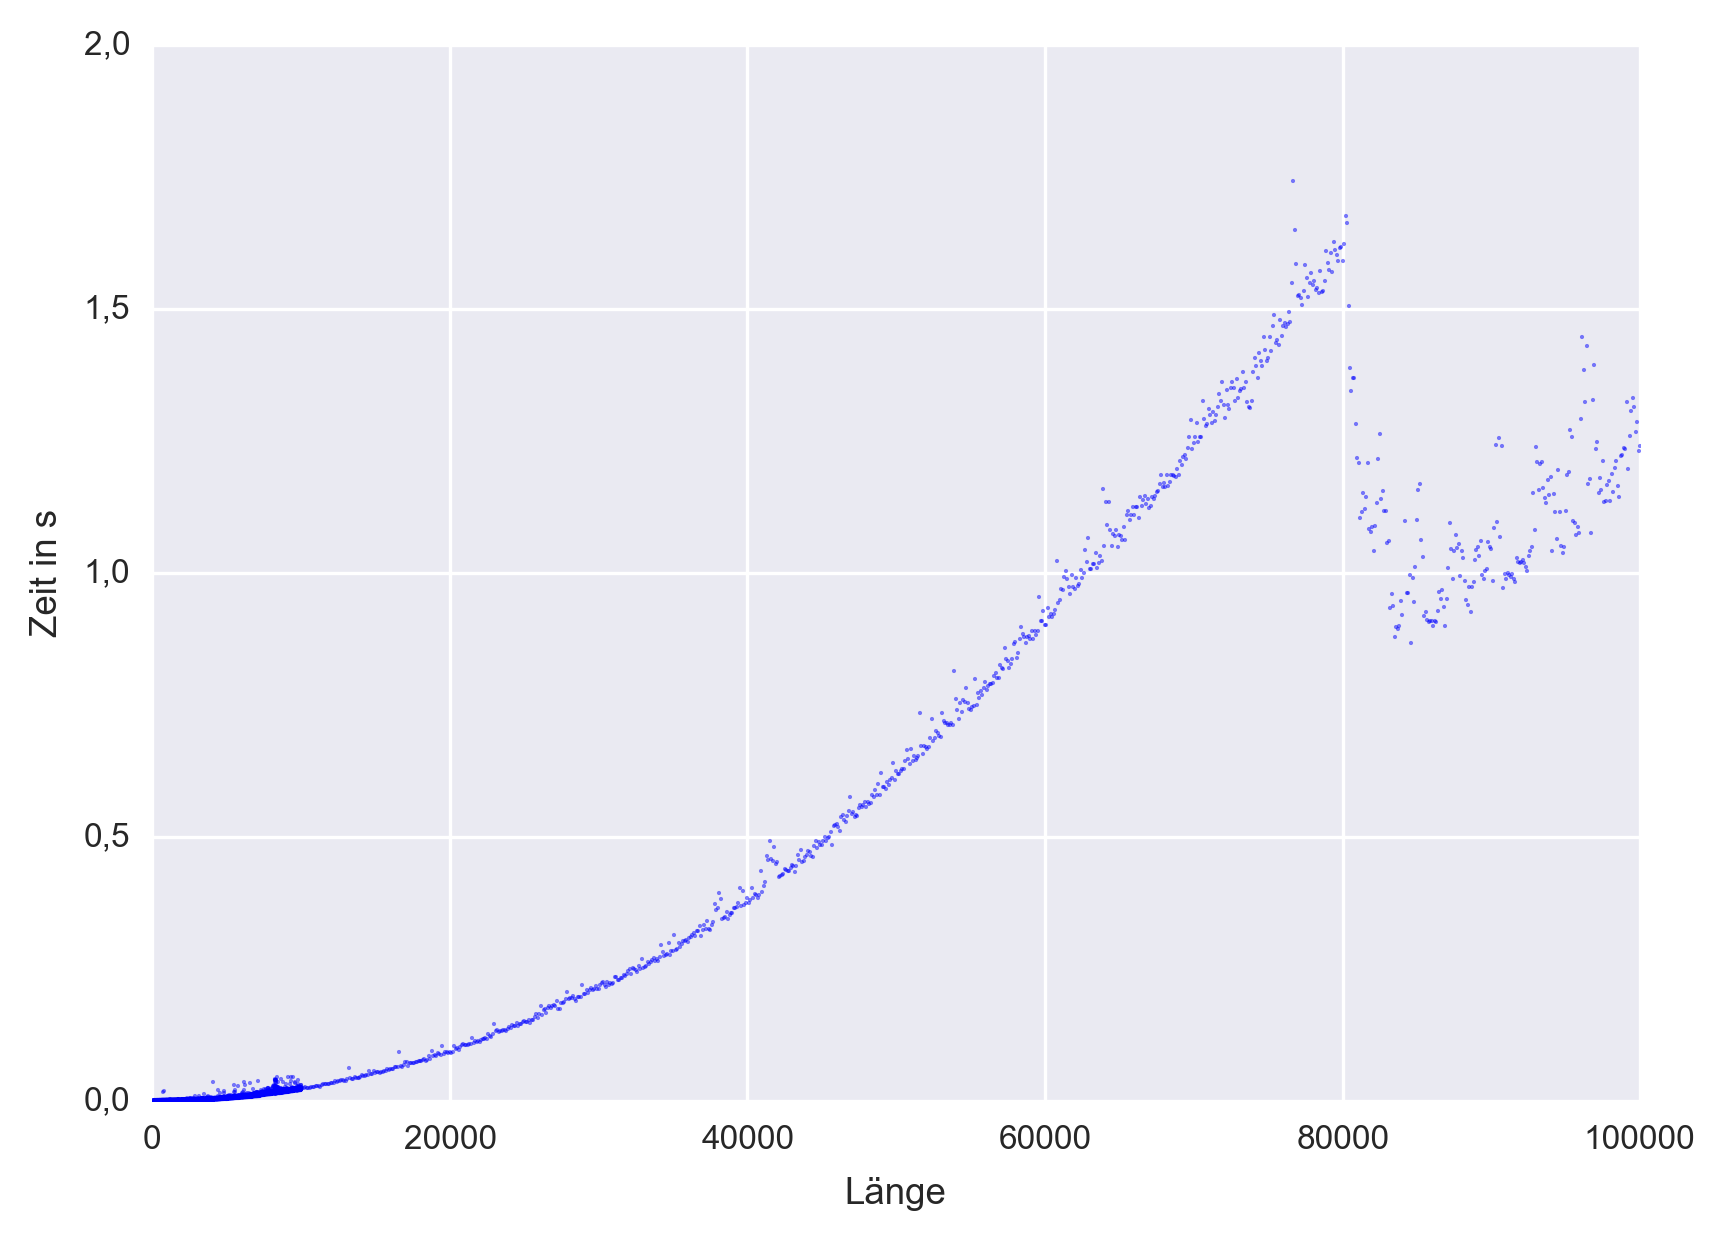

The data file committed next to this chart (first rows):
1, 1.99840144432528177276253700256348e-014
2, 1.99840144432528177276253700256348e-014
3, 1.99840144432528177276253700256348e-014
4, 1.99840144432528177276253700256348e-014
5, 1.99840144432528177276253700256348e-014
6, 1.99840144432528177276253700256348e-014
7, 1.99840144432528177276253700256348e-014
8, 1.99840144432528177276253700256348e-014
9, 1.99840144432528177276253700256348e-014
10, 1.99840144432528177276253700256348e-014
11, 1.99840144432528177276253700256348e-014
12, 1.99840144432528177276253700256348e-014
13, 1.99840144432528177276253700256348e-014
14, 1.99840144432528177276253700256348e-014
15, 1.99840144432528177276253700256348e-014
16, 1.99840144432528177276253700256348e-014
17, 1.99840144432528177276253700256348e-014
18, 1.99840144432528177276253700256348e-014
19, 1.99840144432528177276253700256348e-014
20, 1.99840144432528177276253700256348e-014
21, 1.99840144432528177276253700256348e-014
22, 1.99840144432528177276253700256348e-014
23, 1.99840144432528177276253700256348e-014
24, 1.99840144432528177276253700256348e-014
25, 1.99840144432528177276253700256348e-014
26, 1.99840144432528177276253700256348e-014
27, 1.99840144432528177276253700256348e-014
28, 1.99840144432528177276253700256348e-014
29, 1.99840144432528177276253700256348e-014
30, 1.99840144432528177276253700256348e-014
31, 1.99840144432528177276253700256348e-014
32, 1.99840144432528177276253700256348e-014
33, 1.99840144432528177276253700256348e-014
34, 1.99840144432528177276253700256348e-014
35, 1.99840144432528177276253700256348e-014
36, 1.99840144432528177276253700256348e-014
37, 1.99840144432528177276253700256348e-014
38, 1.99840144432528177276253700256348e-014
39, 1.99840144432528177276253700256348e-014
40, 1.99840144432528177276253700256348e-014
41, 1.99840144432528177276253700256348e-014
42, 1.99840144432528177276253700256348e-014
43, 1.99840144432528177276253700256348e-014
44, 1.99840144432528177276253700256348e-014
45, 1.99840144432528177276253700256348e-014
46, 1.99840144432528177276253700256348e-014
47, 1.99840144432528177276253700256348e-014
48, 1.99840144432528177276253700256348e-014
49, 1.99840144432528177276253700256348e-014
50, 1.99840144432528177276253700256348e-014
51, 1.99840144432528177276253700256348e-014
52, 1.99840144432528177276253700256348e-014
53, 1.99840144432528177276253700256348e-014
54, 1.99840144432528177276253700256348e-014
55, 1.99840144432528177276253700256348e-014
56, 1.99840144432528177276253700256348e-014
57, 1.99840144432528177276253700256348e-014
58, 1.99840144432528177276253700256348e-014
59, 1.99840144432528177276253700256348e-014
60, 1.99840144432528177276253700256348e-014
61, 1.99840144432528177276253700256348e-014
... 10,839 more rows
